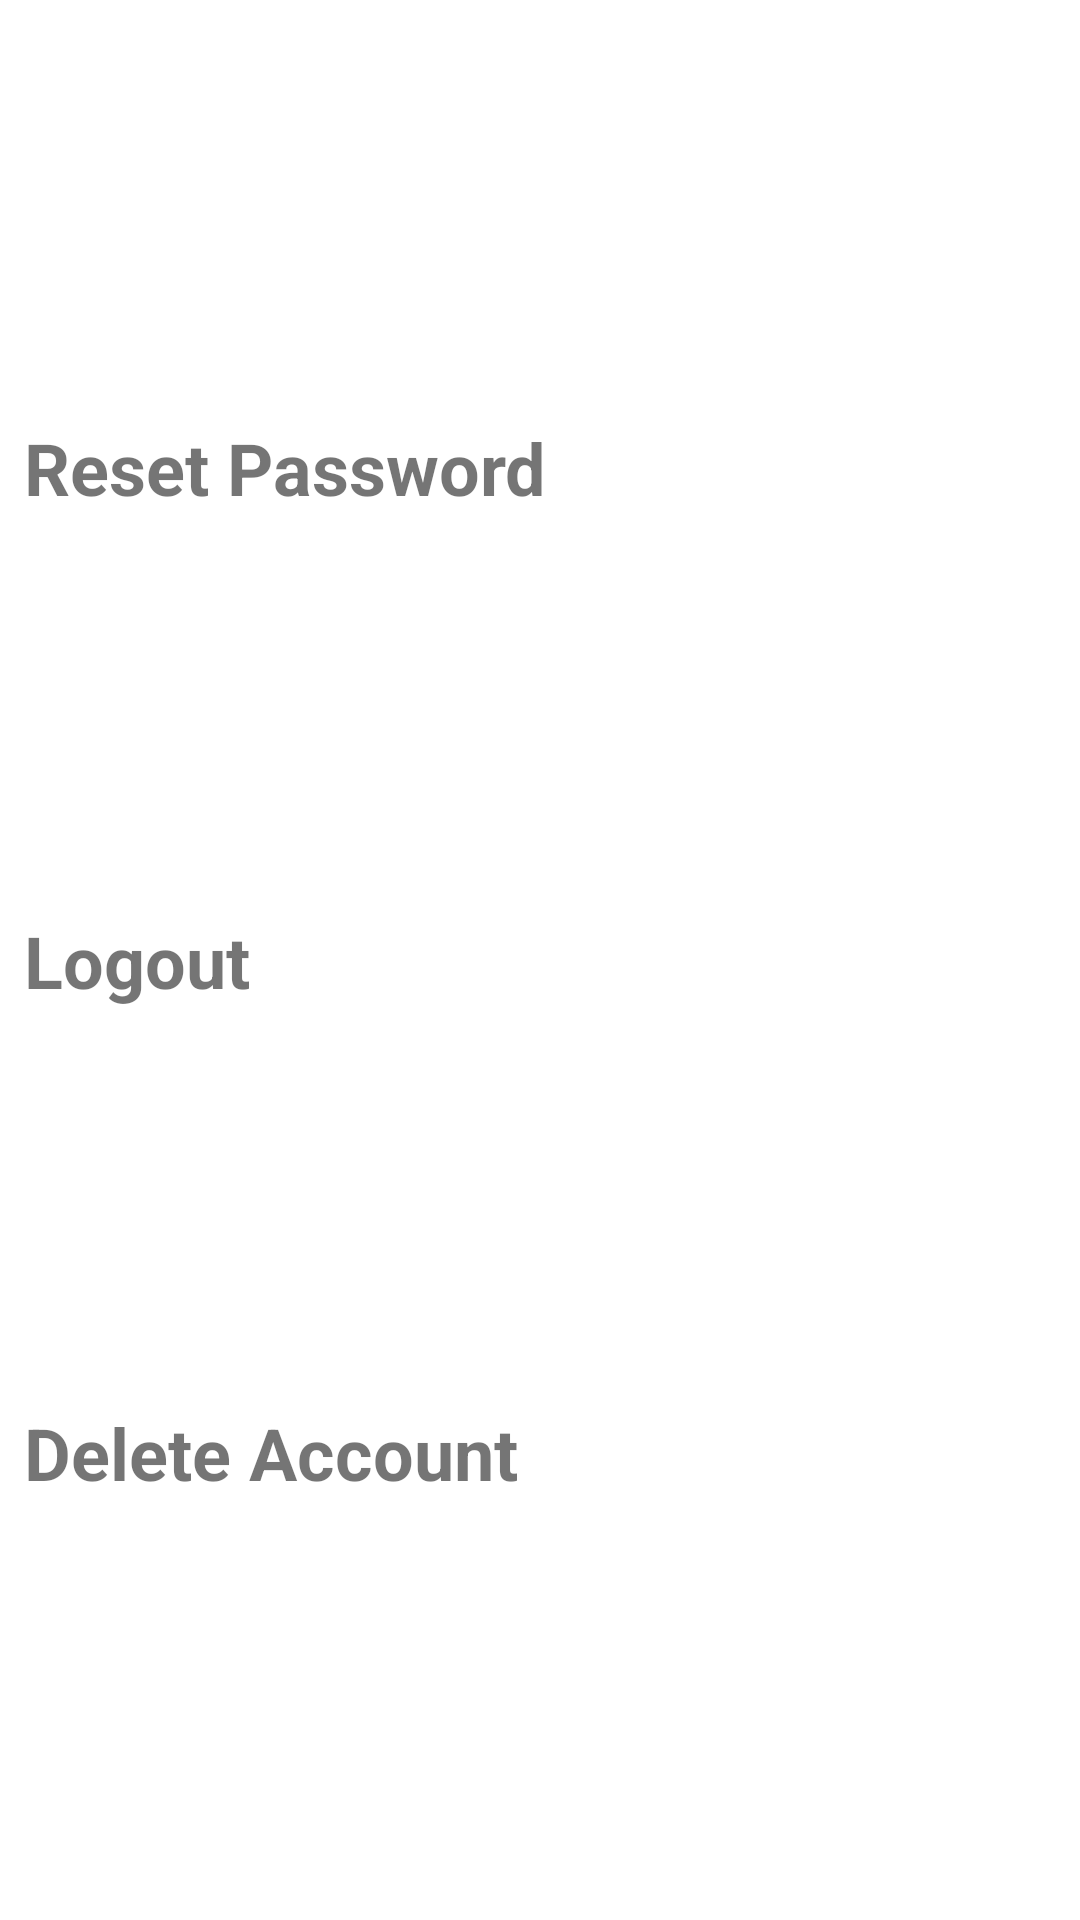

This screen was rendered from an Android layout file. Write that file and the resources it references.
<!-- AndroidManifest.xml: application theme Theme.MemeShare -->
<!-- res/layout/bottom_sheet_dialog_layout.xml -->
<?xml version="1.0" encoding="utf-8"?>
<androidx.constraintlayout.widget.ConstraintLayout xmlns:android="http://schemas.android.com/apk/res/android"
    xmlns:app="http://schemas.android.com/apk/res-auto"
    xmlns:tools="http://schemas.android.com/tools"
    android:layout_width="match_parent"
    android:layout_height="match_parent"
    android:layout_margin="15dp"
    android:padding="8dp">
    <TextView
        android:layout_width="match_parent"
        android:layout_height="wrap_content"
        android:id="@+id/resetPassword"
        android:text="Reset Password"
        android:textSize="24sp"
        android:textStyle="bold"
        app:layout_constraintLeft_toLeftOf="parent"
        app:layout_constraintRight_toRightOf="parent"
        app:layout_constraintTop_toTopOf="parent"
        app:layout_constraintBottom_toTopOf="@id/logout"/>
    <TextView
        app:layout_constraintLeft_toLeftOf="parent"
        app:layout_constraintRight_toRightOf="parent"
        android:text="Logout"
        android:textSize="24sp"
        android:textStyle="bold"
        app:layout_constraintTop_toBottomOf="@id/resetPassword"
        app:layout_constraintBottom_toTopOf="@id/deleteAccount"
        android:layout_width="match_parent"
        android:layout_height="wrap_content"
        android:id="@+id/logout"/>
    <TextView
        android:text="Delete Account"
        android:textSize="24sp"
        android:textStyle="bold"
        app:layout_constraintLeft_toLeftOf="parent"
        app:layout_constraintRight_toRightOf="parent"
        app:layout_constraintTop_toBottomOf="@id/logout"
        app:layout_constraintBottom_toBottomOf="parent"
        android:layout_width="match_parent"
        android:layout_height="wrap_content"
        android:id="@+id/deleteAccount"/>
</androidx.constraintlayout.widget.ConstraintLayout>
<!-- resources referenced by this layout -->
<resources>
  <style name="Theme.MemeShare" parent="Theme.MaterialComponents.DayNight.DarkActionBar">
          
          <item name="colorPrimary">@color/teal_200</item>
          <item name="colorPrimaryVariant">@color/teal_700</item>
          <item name="colorOnPrimary">@color/black</item>
          
          <item name="colorSecondary">@color/teal_200</item>
          <item name="colorSecondaryVariant">@color/teal_700</item>
          <item name="colorOnSecondary">@color/black</item>
          
          <item name="android:statusBarColor" tools:targetApi="l">?attr/colorPrimaryVariant</item>
          
      </style>
  <!-- not gathered from this repository: default colours our renderer supplied (Android Studio template values) -->
  <color name="teal_200">#FF03DAC5</color>
  <color name="teal_700">#FF018786</color>
  <color name="black">#FF000000</color>
</resources>
